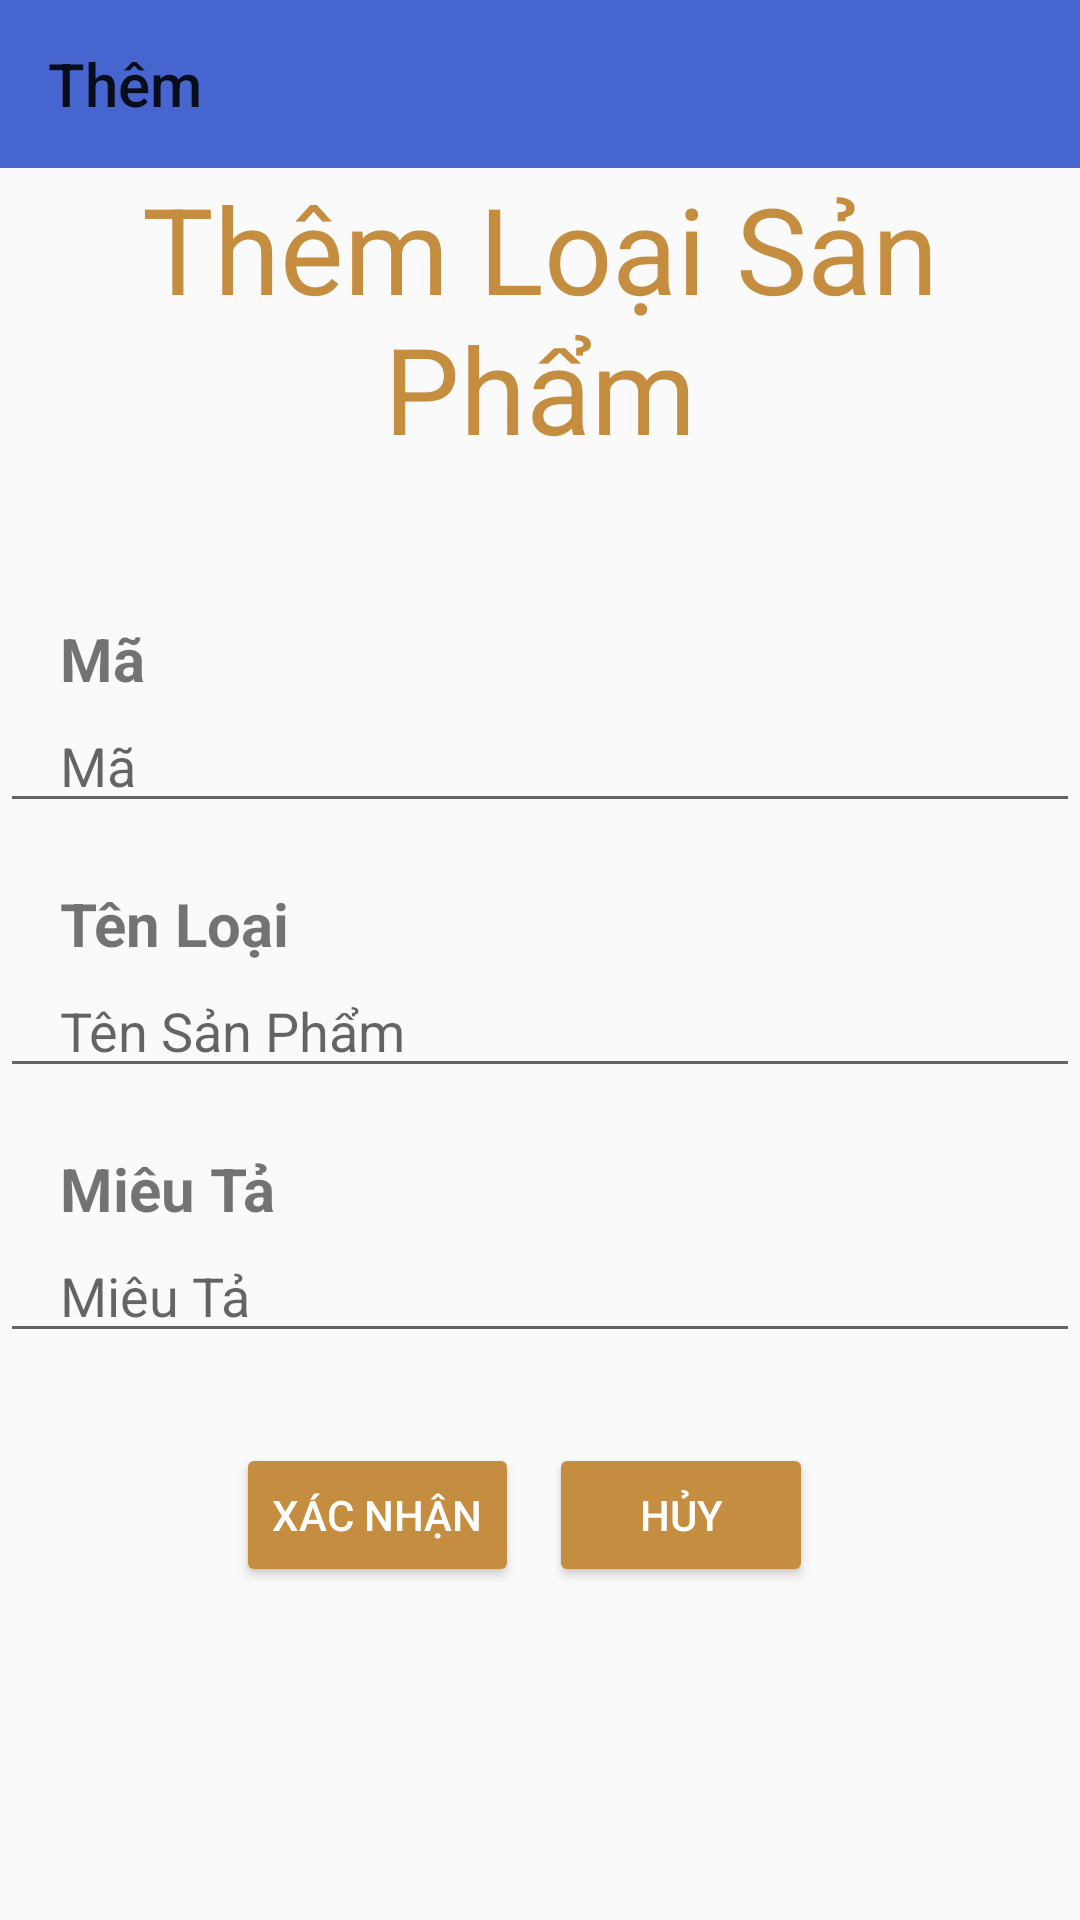

This screen was rendered from an Android layout file. Write that file and the resources it references.
<!-- AndroidManifest.xml: application theme AppTheme -->
<!-- res/layout/frm_them_loai_san_pham.xml -->
<?xml version="1.0" encoding="utf-8"?>
<LinearLayout
    xmlns:android="http://schemas.android.com/apk/res/android"
    xmlns:app="http://schemas.android.com/apk/res-auto"
    android:layout_width="match_parent"
    android:layout_height="match_parent"
    android:orientation="vertical"
    android:gravity="center_horizontal">

    <androidx.appcompat.widget.Toolbar
        xmlns:android="http://schemas.android.com/apk/res/android"
        android:id="@+id/toolbarfrmThemLoaiSanPham"
        app:title="Thêm"
        android:background="#4665ce"
        android:layout_width="match_parent"
        android:layout_height="?actionBarSize">
    </androidx.appcompat.widget.Toolbar>
    <TextView
        android:id="@+id/textView3"
        android:layout_width="match_parent"
        android:layout_height="wrap_content"
        android:gravity="center"
        android:text="@string/themLoaiSanPham"
        android:textAlignment="center"
        android:textColor="#c58d40"
        android:textSize="40dp"
        />
    <LinearLayout
        android:layout_width="match_parent"
        android:layout_height="match_parent"
        android:orientation="vertical"
        android:gravity="center_horizontal">
        <TextView
            android:layout_width="match_parent"
            android:layout_height="wrap_content"
            android:text="@string/ma"
            android:textSize="20dp"
            android:textStyle="bold"
            android:layout_marginTop="50dp"
            android:paddingLeft="20dp"
            android:paddingRight="20dp"
            />

        <EditText
            android:id="@+id/edtMaLoaiSP"
            android:layout_width="match_parent"
            android:layout_height="wrap_content"
            android:ems="10"
            android:inputType="textPersonName"
            android:hint="@string/ma"
            android:paddingLeft="20dp"
            android:paddingRight="20dp"
            />
        <TextView
            android:layout_width="match_parent"
            android:layout_height="wrap_content"
            android:text="@string/tenLoai"
            android:textSize="20dp"
            android:textStyle="bold"
            app:layout_constraintBottom_toBottomOf="parent"
            app:layout_constraintEnd_toEndOf="parent"
            android:layout_marginTop="20dp"
            android:paddingLeft="20dp"
            android:paddingRight="20dp"
            />

        <EditText
            android:id="@+id/edtTenLoaiSP"
            android:layout_width="match_parent"
            android:layout_height="wrap_content"
            android:ems="10"
            android:hint="@string/tenSanPham"
            android:inputType="textPersonName"
            android:paddingLeft="20dp"
            android:paddingRight="20dp"
            />

        <TextView
            android:layout_width="match_parent"
            android:layout_height="wrap_content"
            android:text="@string/mieuTa"
            android:textSize="20dp"
            android:textStyle="bold"
            android:layout_marginTop="20dp"
            android:paddingLeft="20dp"
            android:paddingRight="20dp"
            />

        <EditText
            android:id="@+id/edtMieuTa"
            android:layout_width="match_parent"
            android:layout_height="wrap_content"
            android:ems="10"
            android:hint="@string/mieuTa"
            android:inputType="text"
            android:paddingLeft="20dp"
            android:paddingRight="20dp"
            android:layout_marginBottom="30dp"
            />
        <LinearLayout
            android:layout_width="match_parent"
            android:layout_height="wrap_content"
            android:orientation="horizontal"
            android:gravity="center_horizontal">
            <Button
                android:id="@+id/btnXacNhan"
                android:layout_width="wrap_content"
                android:layout_height="wrap_content"
                android:text="@string/xacNhan"
                app:backgroundTint="#c58d40"
                android:layout_marginRight="10dp"
                android:textColor="#fff"
                />

            <Button
                android:id="@+id/btnHuy"
                android:layout_width="wrap_content"
                android:layout_height="wrap_content"
                android:text="@string/huy"
                app:backgroundTint="#c58d40"
                android:layout_marginRight="10dp"
                android:textColor="#fff"
                />
        </LinearLayout>
    </LinearLayout>
</LinearLayout>
<!-- resources referenced by this layout -->
<resources>
  <string name="huy">Hủy</string>
  <string name="ma">Mã</string>
  <string name="mieuTa">Miêu Tả</string>
  <string name="tenLoai">Tên Loại</string>
  <string name="tenSanPham">Tên Sản Phẩm</string>
  <string name="themLoaiSanPham">Thêm Loại Sản Phẩm</string>
  <string name="xacNhan">Xác Nhận</string>
  <style name="AppTheme" parent="Theme.AppCompat.Light.NoActionBar">
              <item name="windowActionBar">false</item>
              <item name="colorPrimary">#673AB7</item>
              <item name="colorPrimaryDark">#512DA8</item>
              <item name="colorAccent">#FF4081</item>
              <item name="windowNoTitle">true</item>
          </style>
</resources>
